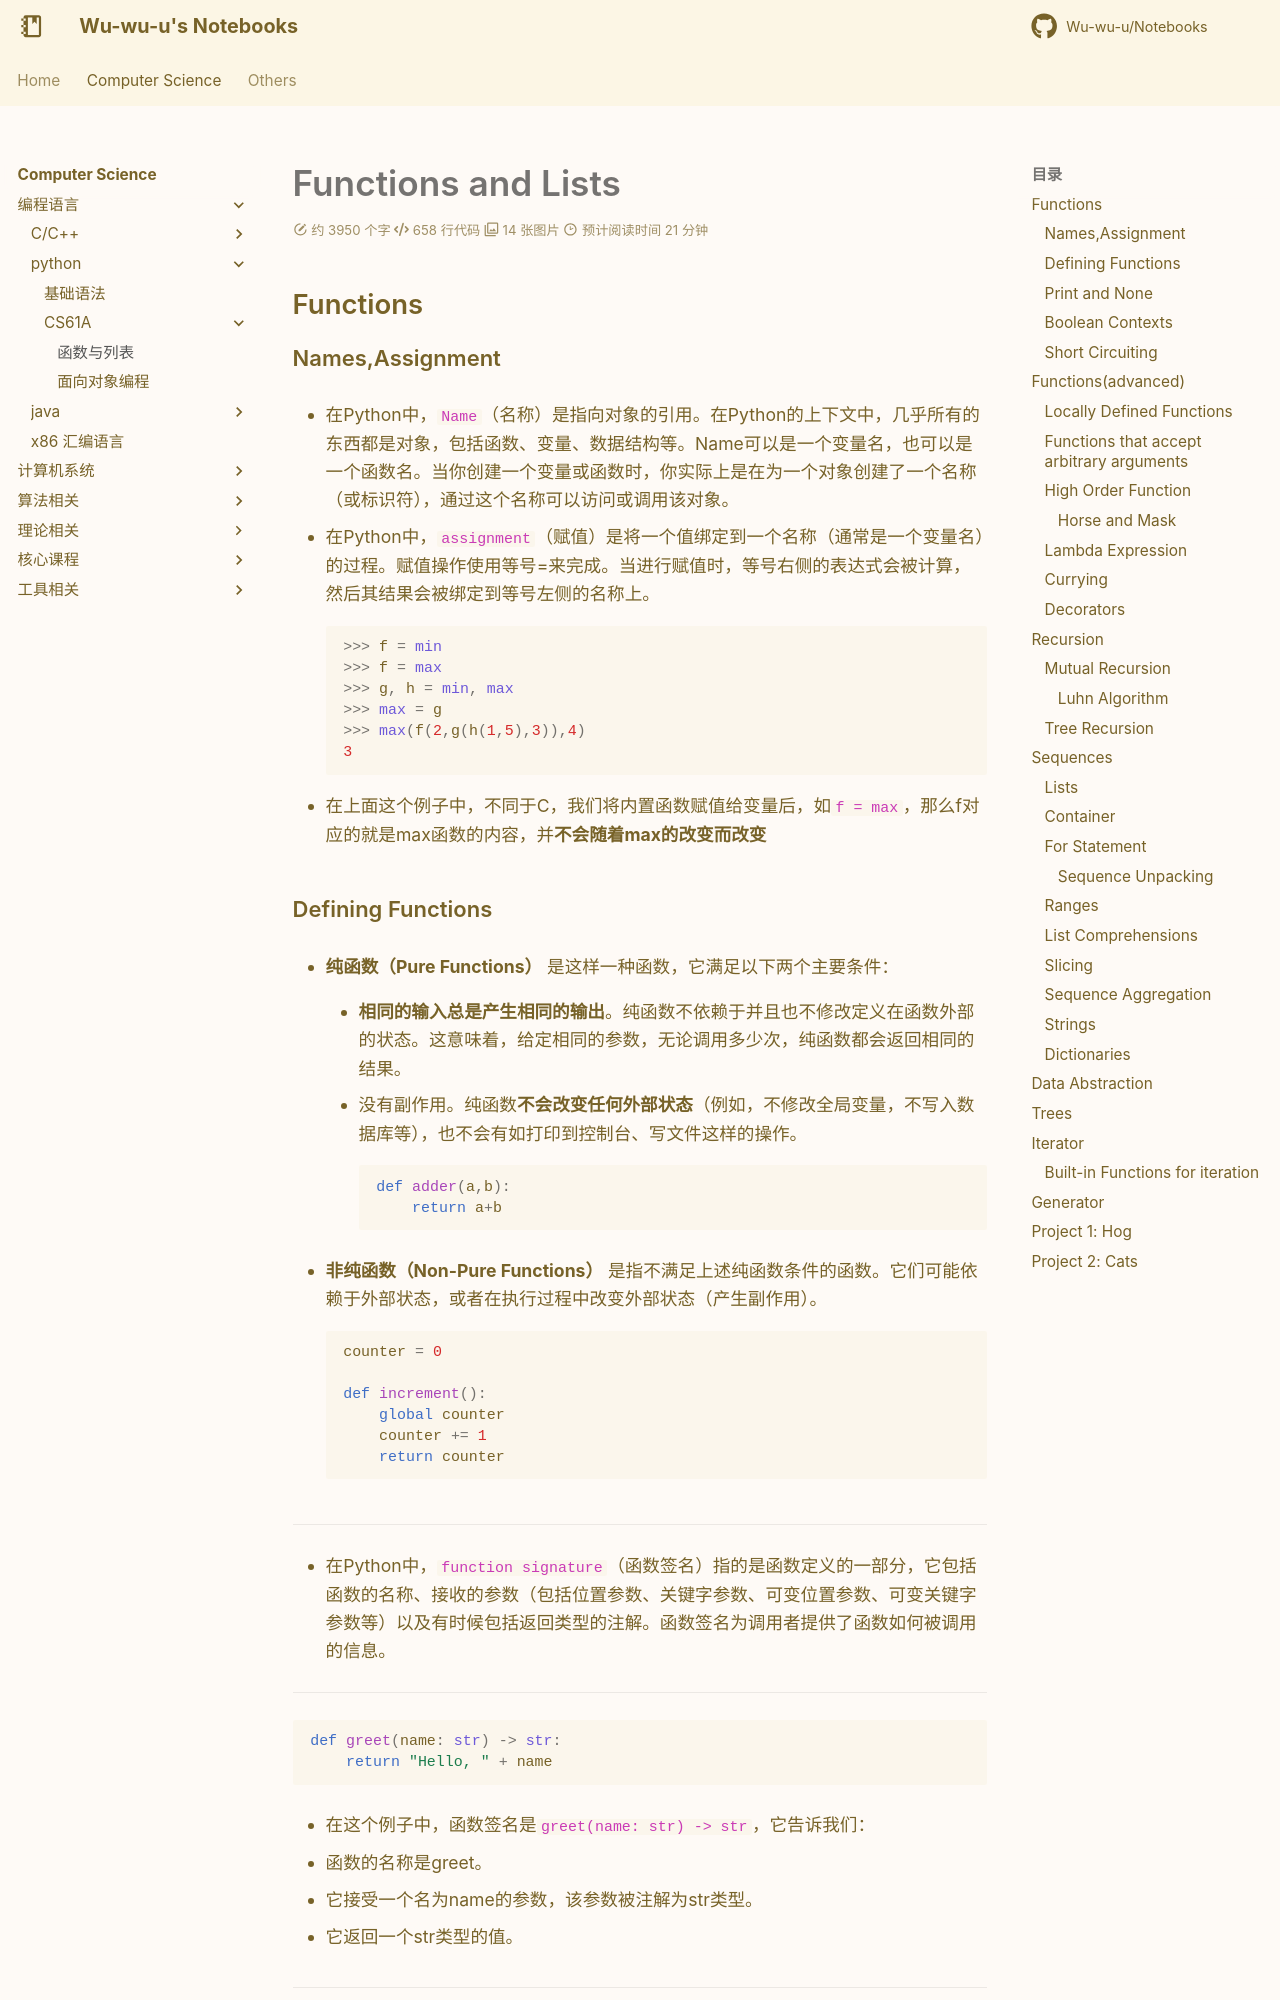

repository: Wu-wu-u/Notebooks · page: cs/pl/python/CS61A/cs61a/index.html · generator: mkdocs

# Functions and Lists

## Functions

### Names,Assignment
- 在Python中，`Name`（名称）是指向对象的引用。在Python的上下文中，几乎所有的东西都是对象，包括函数、变量、数据结构等。Name可以是一个变量名，也可以是一个函数名。当你创建一个变量或函数时，你实际上是在为一个对象创建了一个名称（或标识符），通过这个名称可以访问或调用该对象。

- 在Python中，`assignment`（赋值）是将一个值绑定到一个名称（通常是一个变量名）的过程。赋值操作使用等号=来完成。当进行赋值时，等号右侧的表达式会被计算，然后其结果会被绑定到等号左侧的名称上。
```python
>>> f = min
>>> f = max
>>> g, h = min, max
>>> max = g
>>> max(f(2,g(h(1,5),3)),4)
3
```

- 在上面这个例子中，不同于C，我们将内置函数赋值给变量后，如`f = max`，那么f对应的就是max函数的内容，并**不会随着max的改变而改变**

### Defining Functions
- **纯函数（Pure Functions）** 是这样一种函数，它满足以下两个主要条件：
    - **相同的输入总是产生相同的输出**。纯函数不依赖于并且也不修改定义在函数外部的状态。这意味着，给定相同的参数，无论调用多少次，纯函数都会返回相同的结果。  

    - 没有副作用。纯函数**不会改变任何外部状态**（例如，不修改全局变量，不写入数据库等），也不会有如打印到控制台、写文件这样的操作。
```python
def adder(a,b):
    return a+b
```

- **非纯函数（Non-Pure Functions）** 是指不满足上述纯函数条件的函数。它们可能依赖于外部状态，或者在执行过程中改变外部状态（产生副作用）。  
```python
counter = 0

def increment():
    global counter
    counter += 1
    return counter
```

-------------

- 在Python中，`function signature`（函数签名）指的是函数定义的一部分，它包括函数的名称、接收的参数（包括位置参数、关键字参数、可变位置参数、可变关键字参数等）以及有时候包括返回类型的注解。函数签名为调用者提供了函数如何被调用的信息。

--------

```python
def greet(name: str) -> str:
    return "Hello, " + name
``` 

- 在这个例子中，函数签名是`greet(name: str) -> str`，它告诉我们：

- 函数的名称是greet。

- 它接受一个名为name的参数，该参数被注解为str类型。

- 它返回一个str类型的值。

---------

```python
def divide_exact(n,d=10):
    return n//d, n%d
```
- `d=10`并不是为d赋值，而是当没有传入d的值时，会为d默认赋值为10


### Print and None
- 在Python中，`None`是一个特殊的常量，用于表示空值或者无值的状态。它是`NoneType`类型的唯一值。`None`经常用于函数返回值，表示函数没有返回任何具体的值。同时，它也常用于变量初始化，以及表示某些对象或变量尚未被赋予具体的值。

- 在Python中，`print`是一个内置函数，用于将信息输出到标准输出（通常是屏幕）。它可以接受多个参数，将它们转换为字符串（如果它们不已经是字符串的话），然后输出这些字符串，参数之间默认用空格分隔，最后默认输出一个换行符。同时`print`函数没有返回值，在调用的时候就会**返回None**

```python
>>> print(1)
1
>>> print(1,2)
1 2
>>> print(print(1),print(2))
1
2
None None
```

### Boolean Contexts
- False Values in Python:
    - **False**
    - **0**
    - **''**
    - **None**
- True Values in Python: Anything else
